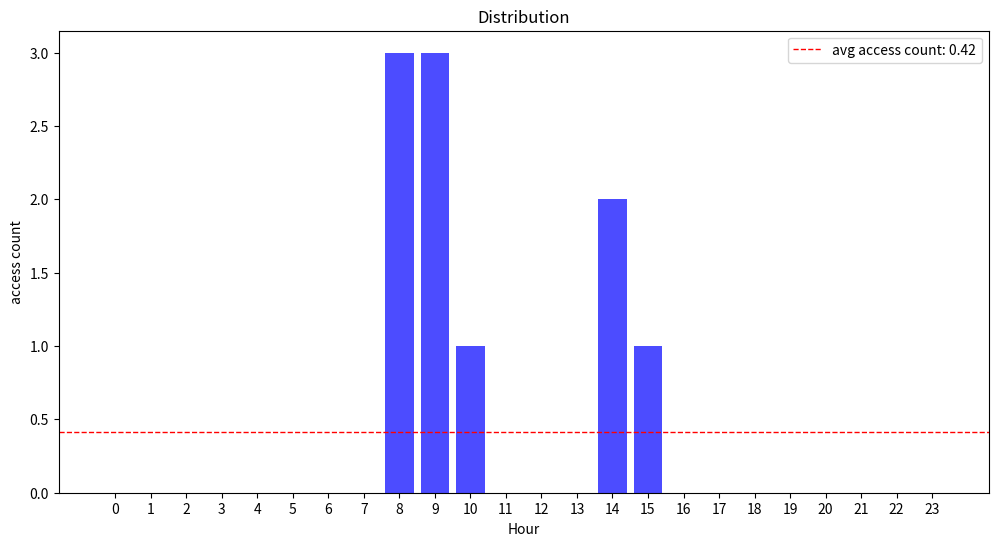

Python code for this plot:
import pandas as pd
import numpy as np
import matplotlib.pyplot as plt

# 示例数据：文件访问历史
data = {
    "path": [
        "file1.txt", "file2.txt", "file3.txt", "file4.txt", "file5.txt",
        "file6.txt", "file7.txt", "file8.txt", "file9.txt", "file10.txt"
    ],
    "access_time": [
        "2023-10-01 08:15:30",
        "2023-10-01 09:45:10",
        "2023-10-01 10:30:45",
        "2023-10-01 08:50:20",
        "2023-10-01 09:30:00",
        "2023-10-01 14:00:00",
        "2023-10-01 14:30:00",
        "2023-10-01 15:00:00",
        "2023-10-01 08:10:00",
        "2023-10-01 09:20:00",
    ]
}

# 将数据转换为 DataFrame
df = pd.DataFrame(data)

# 将访问时间转换为 datetime 类型
df["access_time"] = pd.to_datetime(df["access_time"])

# 提取小时信息
df["hour"] = df["access_time"].dt.hour

print(df["hour"])

# 统计每小时的访问次数
hourly_access = df["hour"].value_counts().sort_index()

print(hourly_access)

# 补全 24 小时的数据，缺失的小时补 0
full_hourly_access = hourly_access.reindex(range(24), fill_value=0)

print(f'full_hourly_access type{type(full_hourly_access)}')

# 计算平均值和标准差
mean_access = full_hourly_access.mean()
std_access = full_hourly_access.std()

print(f"每小时平均访问次数: {mean_access:.2f}")
print(f"每小时访问次数的标准差: {std_access:.2f}")

# 判断访问是否集中
if std_access > mean_access * 0.5:  # 标准差大于平均值的一半，认为是集中访问
    print("访问是集中式的。")
    # 找出访问次数最多的几个小时
    top_hours = full_hourly_access.nlargest(3)  # 找出访问次数最多的 3 个小时
    print("访问集中在以下小时：")
    for hour, count in top_hours.items():
        print(f"小时: {hour}, 访问次数: {count}")
else:
    print("访问是平均分散的。")

# 可视化每小时访问次数
plt.figure(figsize=(12, 6))
plt.bar(full_hourly_access.index, full_hourly_access.values, color='blue', alpha=0.7)
plt.axhline(mean_access, color='red', linestyle='dashed', linewidth=1, label=f'avg access count: {mean_access:.2f}')
plt.xlabel('Hour')
plt.ylabel('access count')
plt.title('Distribution')
plt.xticks(range(24))  # 确保 x 轴显示所有 24 个小时
plt.legend()
plt.show()